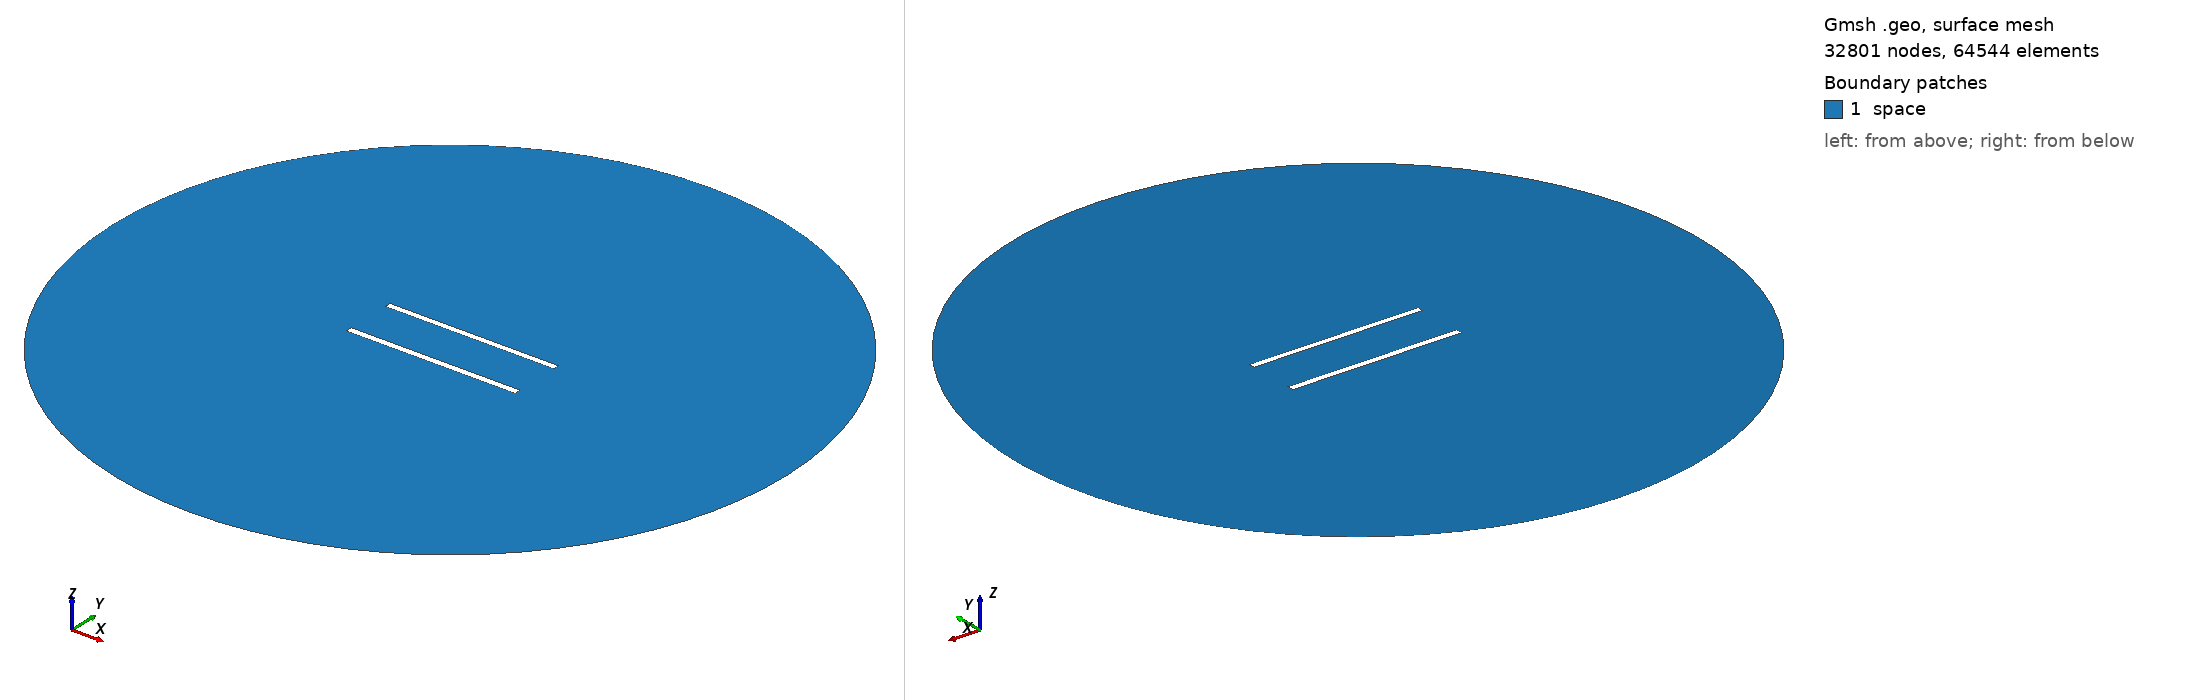

Gmsh geometry script, surface-meshed: 32801 nodes, 64544 surface elements. Boundary patches (legend numbers): 1 space. Left view from above one corner, right view from below the opposite corner. Legend entries are the model's physical surfaces. The drawing asked Gmsh for element sizes between 1% and 20% of the model's largest extent; the script's own settings can give other sizes.

=== 770.geo (drawn) ===
//---------------------------------------
// Geometry kernel
//---------------------------------------

SetFactory("OpenCASCADE");



//---------------------------------------
// Parameters of the geometry
//---------------------------------------

// Overetch of the upper plate
overetch = 0.125;

// Distance between the plates
distance = 30.0;

// Discretization over the x axis (for the deformation)
nx = 50; 

// Length of the plate
L = 100 - overetch; 

// Number of modes
n = 4; 

// 1st mode coefficient
coeff(1) = 0.0;
beta(1) = 0.596864 * 3.1415926535 / L;

// 2nd mode coefficient
coeff(2) = 0.0;
beta(2) = 1.49418 * 3.1415926535 / L;

// 3rd mode coefficient
coeff(3) = 0.0;
beta(3) = 2.50025 * 3.1415926535 / L;

// 4th mode coefficient
coeff(4) = 0.0;
beta(4) = 3.49999 * 3.1415926535 / L;



//---------------------------------------
// Upper plate (deformed rectangle)
//---------------------------------------

// Coordiantes of the upper plate
xmin = -50;
xmax = 50 - overetch;

// Height of the upper plate
yheight = 4 - 2 * overetch;

// Indexes of the points
UpperID[] = {};
LowerID[] = {};
LeftID[] = {};
RightID[] = {};

// Point index
p = 1;

// Horizontal edges
For i In {1:nx}
    x = xmin + (i-1)*(xmax - xmin)/(nx-1);

    y_bottom = distance / 2 + overetch;
    For j In {1:n}
        C = (Cosh(beta(j)*L) + Cos(beta(j)*L)) / (Sinh(beta(j)*L) + Sin(beta(j)*L));
        y_bottom  = y_bottom + coeff(j) * (Cosh(beta(j)*(x+50)) - Cos(beta(j)*(x+50)) - C * (Sinh(beta(j)*(x+50)) - Sin(beta(j)*(x+50))));
    EndFor

    y_top = y_bottom + yheight;

    Point(p) = {x, y_top, 0, 1.0};
    UpperID[i] = p;
    p = p + 1;

    Point(p) = {x, y_bottom, 0, 1.0};
    LowerID[i] = p;
    p = p + 1;
EndFor

// Create point lists
UpperPts[] = {}; LowerPts[] = {};
For i In {1:nx}
  UpperPts[] += {UpperID[i]};
  LowerPts[] += {LowerID[i]};
EndFor

// Build splines
Spline(1) = {UpperPts[]};
Spline(2) = {LowerPts[]};
Line(3) = {LowerPts[nx-1], UpperPts[nx-1]};
Line(4) = {LowerPts[0], UpperPts[0]};

// Build the plane surface
Curve Loop(1) = {2, 3, -1, -4};
Plane Surface(1) = {1};



//---------------------------------------
// Lower plate (rectangle)
//---------------------------------------

// Vertices
Point(1001) = {-50, -distance/2, 0, 1.0};
Point(1002) = { 50, -distance/2, 0, 1.0};
Point(1003) = { 50,  -distance/2 + 4, 0, 1.0};
Point(1004) = {-50,  -distance/2 + 4, 0, 1.0};

// Edges
Line(5) = {1001, 1002};
Line(6) = {1002, 1003};
Line(7) = {1003, 1004};
Line(8) = {1004, 1001};

// Plane surface
Line Loop(2) = {5, 6, 7, 8};
Plane Surface(2) = {2}; 



//---------------------------------------
// Outer (fictious) boundary
//---------------------------------------

// Points
Point(1005) = {0, 0, 0};       // Center
Point(1006) = {200, 0, 0};     // Start point
Point(1007) = {0, 200, 0};     // 90 degrees
Point(1008) = {-200, 0, 0};    // 180 degrees
Point(1009) = {0, -200, 0};    // 270 degrees

// Circle arcs (each needs start, center, end)
Circle(9) = {1006, 1005, 1007};
Circle(10) = {1007, 1005, 1008};
Circle(11) = {1008, 1005, 1009};
Circle(12) = {1009, 1005, 1006};

// Plane surface for the entire domain
Curve Loop(3) = {9, 10, 11, 12};
Surface(3) = {3};

// Subtract the plates from the whole domain to obtain the actual domain where we want to solve the equations
BooleanDifference{ Surface{3}; Delete; }{ Surface{1}; Surface{2}; Delete; }




//---------------------------------------
// Transfinite Lines/Curves
//---------------------------------------

// Set the number of points on the boundaries
r = 6;
d = 0.15;

// Plates
Transfinite Curve {1} = 50*r/4 Using Progression 1;
Transfinite Line {2} = 50*r Using Progression 1;
Transfinite Curve {3, 4} = 2*r Using Progression 1+d;
Transfinite Line {5} = 50*r/4 Using Progression 1;
Transfinite Line {7} = 50*r Using Progression 1;
Transfinite Line {6} = 2*r Using Progression 1-d;
Transfinite Line {8} = 2*r Using Progression 1+d;

// Outer boundary
Transfinite Line {9, 10, 11, 12} = 20 Using Progression 1;



//---------------------------------------
// Physical groups
//---------------------------------------                

// Physical curves (boundaries)
Physical Line("force_segment", 10) = {2};
Physical Line("upper_plate", 11) = {1, 3, 4};
Physical Line("lower_plate", 12) = {5, 6, 7, 8};
Physical Line("boundary", 20) = {9, 10, 11, 12};

// Physical Surfaces
Physical Surface("space", 30) = {3};



//---------------------------------------
// 6. Generate the Mesh
//---------------------------------------

// 2D mesh generation
Mesh 2;
